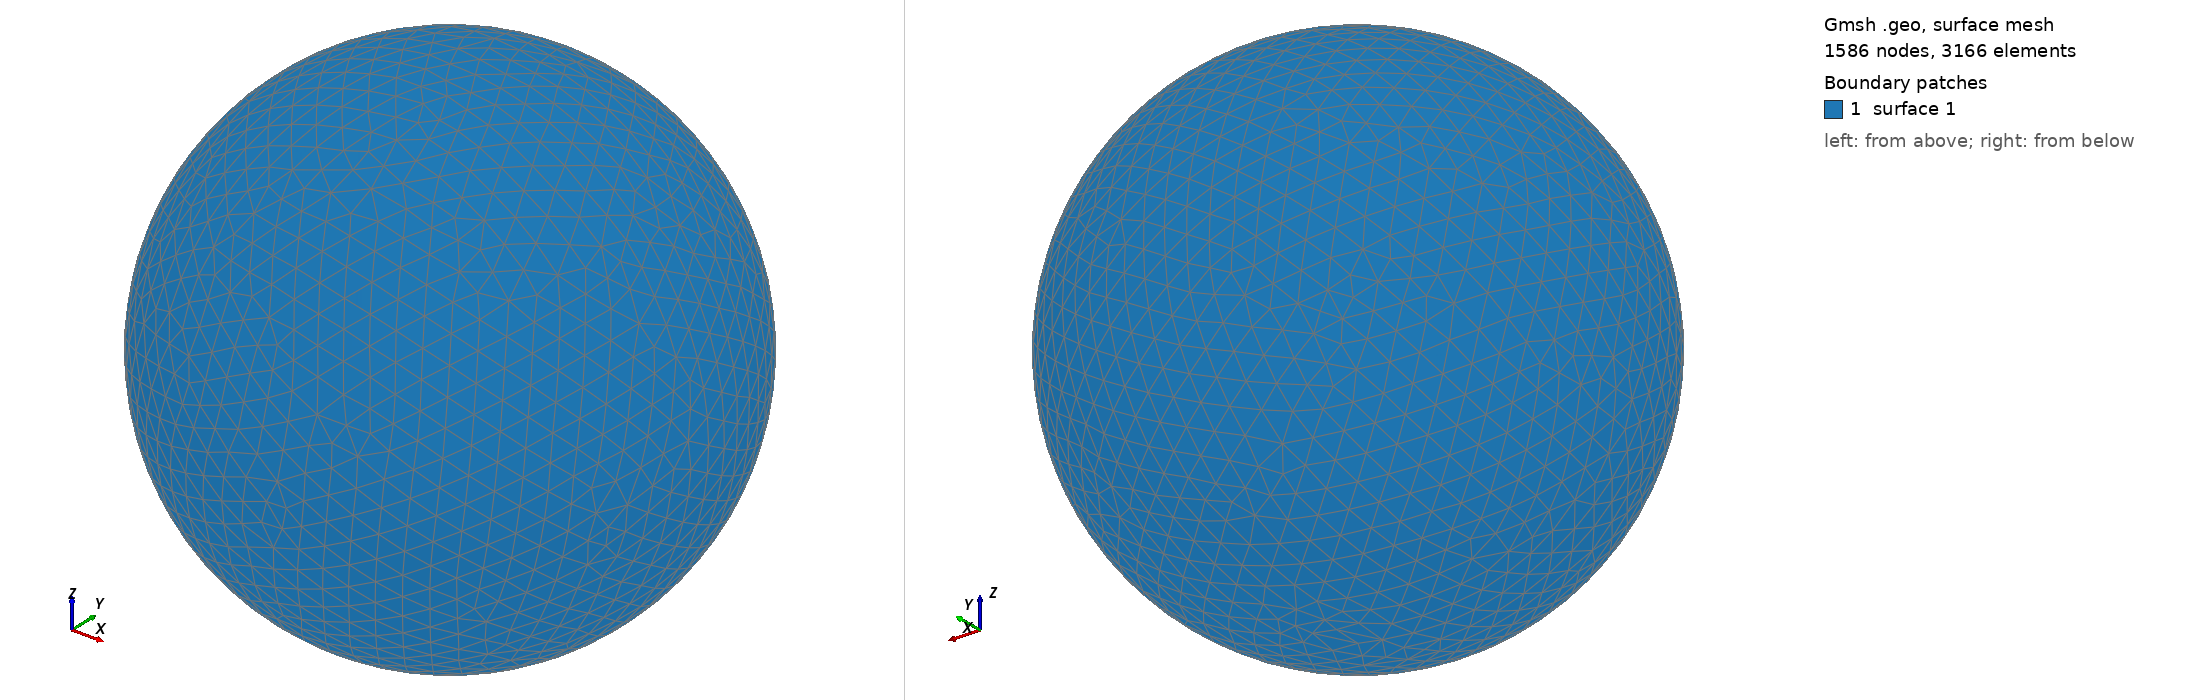

Gmsh geometry script, surface-meshed: 1586 nodes, 3166 surface elements. Boundary patches (legend numbers): 1 surface 1. Left view from above one corner, right view from below the opposite corner. The script declares no physical surfaces, so the legend lists its geometric surfaces. The drawing asked Gmsh for element sizes between 1% and 20% of the model's largest extent; the script's own settings can give other sizes.

=== shot2426.geo (drawn) ===
SetFactory("OpenCASCADE");
Point(1) = {0,0,0,0};
Sphere(1) = {0,0,0,0.48250000};
MeshSize{ PointsOf{ Surface{:}; } } = 0.048250000;
Mesh.ElementOrder=1;
Mesh.Format=39;
